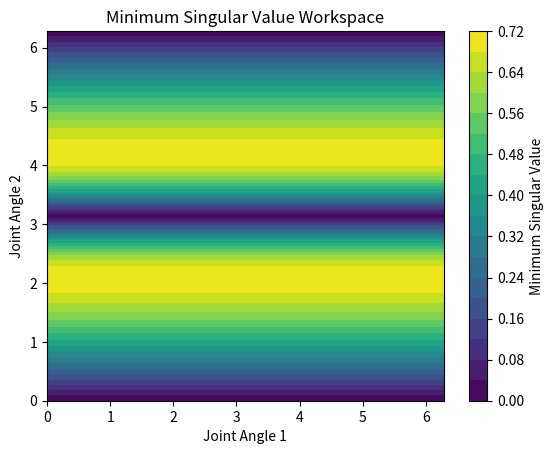

Reproduce this figure in Python.
import numpy as np
import matplotlib.pyplot as plt

# Define the joint angles range
theta1_range = np.linspace(0, 2*np.pi, 100)
theta2_range = np.linspace(0, 2*np.pi, 100)

# Initialize arrays to store minimum singular values
min_singular_values = np.zeros((len(theta1_range), len(theta2_range)))

# Define the Jacobian matrix for a 2-DOF planar manipulator
def jacobian(theta1, theta2):
    return np.array([
        [-np.sin(theta1) - np.sin(theta1 + theta2), -np.sin(theta1 + theta2)],
        [np.cos(theta1) + np.cos(theta1 + theta2), np.cos(theta1 + theta2)]
    ])

# Calculate the minimum singular value for each joint configuration
for i, theta1 in enumerate(theta1_range):
    for j, theta2 in enumerate(theta2_range):
        J = jacobian(theta1, theta2)
        singular_values = np.linalg.svd(J, compute_uv=False)
        min_singular_values[i, j] = np.min(singular_values)

# Create a contour plot of the minimum singular value workspace
plt.contourf(theta1_range, theta2_range, min_singular_values.T, levels=20, cmap='viridis')
plt.colorbar(label='Minimum Singular Value')
plt.xlabel('Joint Angle 1')
plt.ylabel('Joint Angle 2')
plt.title('Minimum Singular Value Workspace')
plt.show()
